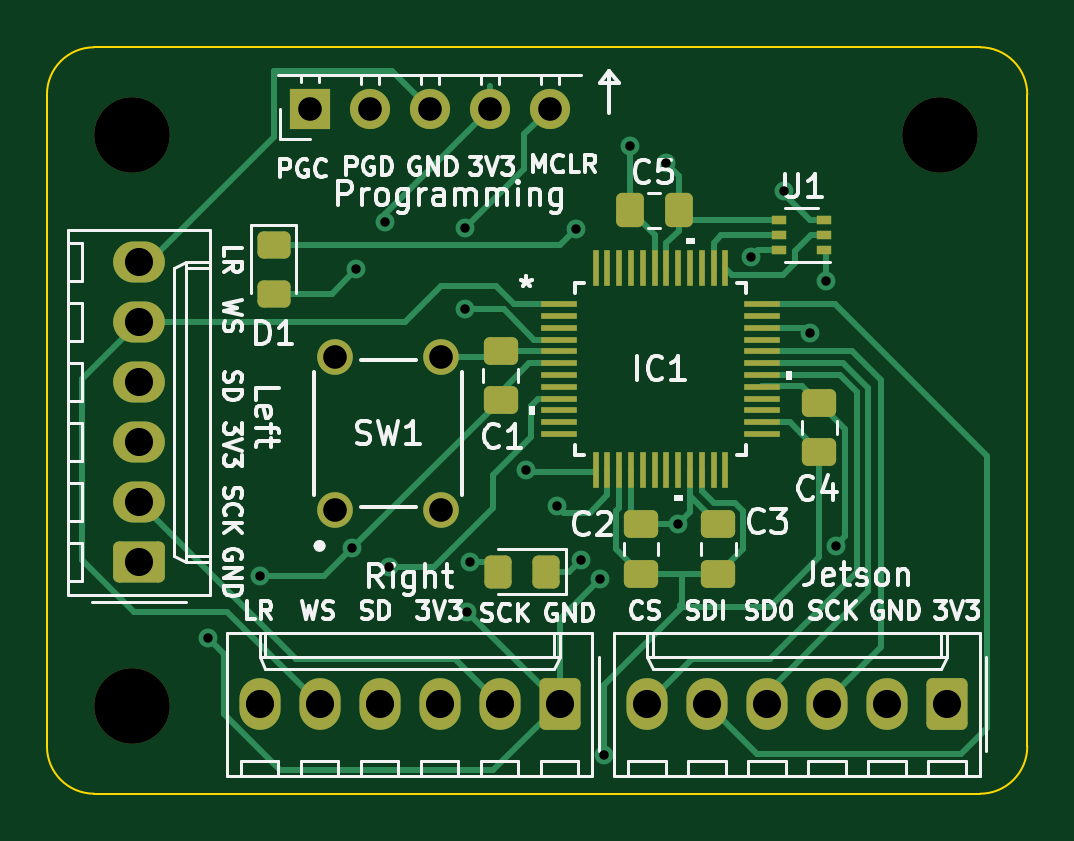
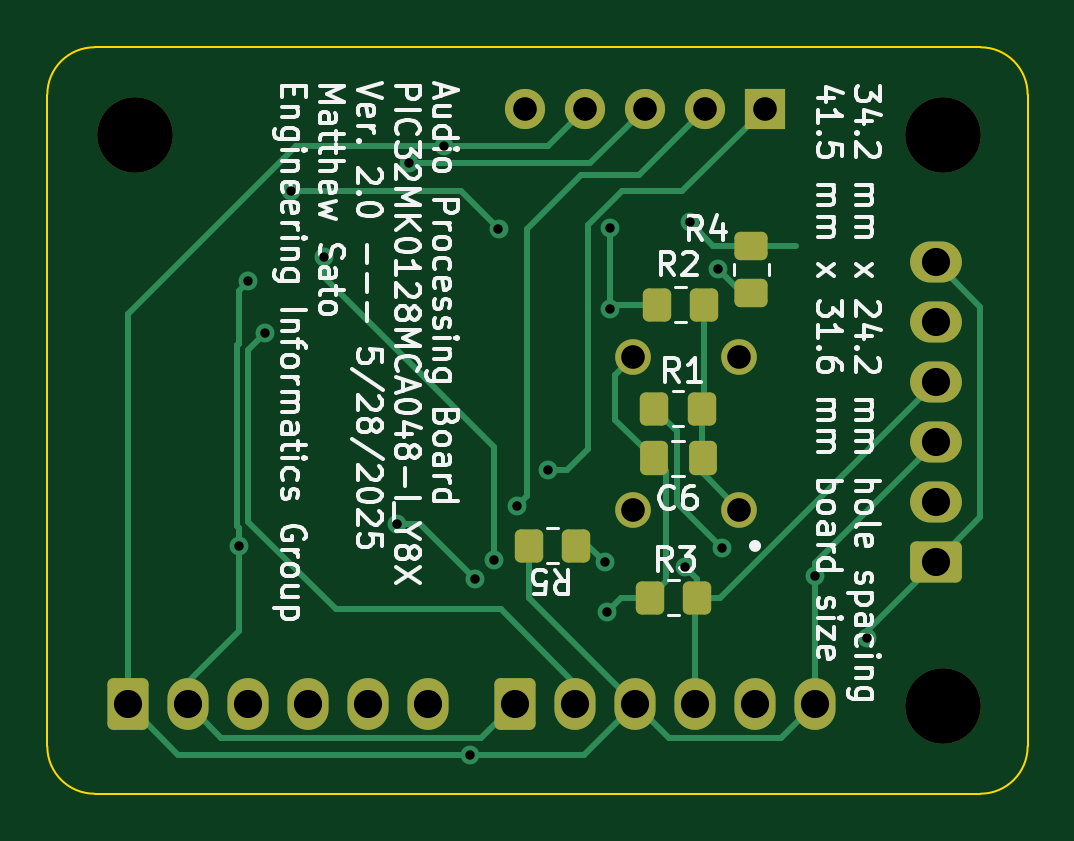
Circuit board: 11 layer files. Board 41.5 x 31.6 mm.
- bottom_copper: MCU_DSP-B_Cu.gbr (11523 bytes)
- bottom_mask: MCU_DSP-B_Mask.gbr (3200 bytes)
- paste: MCU_DSP-B_Paste.gbr (1858 bytes)
- bottom_silk: MCU_DSP-B_Silkscreen.gbr (83803 bytes)
- outline: MCU_DSP-Edge_Cuts.gbr (997 bytes)
- top_copper: MCU_DSP-F_Cu.gbr (22065 bytes)
- top_mask: MCU_DSP-F_Mask.gbr (4922 bytes)
- paste: MCU_DSP-F_Paste.gbr (3580 bytes)
- top_silk: MCU_DSP-F_Silkscreen.gbr (69756 bytes)
- drill: MCU_DSP-NPTH.drl (376 bytes)
- drill: MCU_DSP-PTH.drl (1306 bytes)

=== bottom_copper: MCU_DSP-B_Cu.gbr (11523 bytes, source omitted) ===
=== bottom_mask: MCU_DSP-B_Mask.gbr (3200 bytes, source withheld) ===
=== paste: MCU_DSP-B_Paste.gbr (1858 bytes, source withheld) ===
=== bottom_silk: MCU_DSP-B_Silkscreen.gbr (83803 bytes, source omitted) ===
=== outline: MCU_DSP-Edge_Cuts.gbr ===
%TF.GenerationSoftware,KiCad,Pcbnew,9.0.2*%
%TF.CreationDate,2025-05-28T14:02:20-07:00*%
%TF.ProjectId,MCU_DSP,4d43555f-4453-4502-9e6b-696361645f70,2.0*%
%TF.SameCoordinates,Original*%
%TF.FileFunction,Profile,NP*%
%FSLAX46Y46*%
G04 Gerber Fmt 4.6, Leading zero omitted, Abs format (unit mm)*
G04 Created by KiCad (PCBNEW 9.0.2) date 2025-05-28 14:02:20*
%MOMM*%
%LPD*%
G01*
G04 APERTURE LIST*
%TA.AperFunction,Profile*%
%ADD10C,0.100000*%
%TD*%
G04 APERTURE END LIST*
D10*
X224800000Y-131600000D02*
G75*
G02*
X226800000Y-133600000I0J-2000000D01*
G01*
X185300000Y-133600000D02*
G75*
G02*
X187300000Y-131600000I2000000J0D01*
G01*
X224800000Y-163200000D02*
X187300000Y-163200000D01*
X185300000Y-161200000D02*
X185300000Y-133600000D01*
X226800000Y-161200000D02*
G75*
G02*
X224800000Y-163200000I-2000000J0D01*
G01*
X187300000Y-163200000D02*
G75*
G02*
X185300000Y-161200000I0J2000000D01*
G01*
X226800000Y-133600000D02*
X226800000Y-161200000D01*
X187300000Y-131600000D02*
X224800000Y-131600000D01*
M02*

=== top_copper: MCU_DSP-F_Cu.gbr (22065 bytes, source omitted) ===
=== top_mask: MCU_DSP-F_Mask.gbr ===
%TF.GenerationSoftware,KiCad,Pcbnew,9.0.2*%
%TF.CreationDate,2025-05-28T14:02:20-07:00*%
%TF.ProjectId,MCU_DSP,4d43555f-4453-4502-9e6b-696361645f70,2.0*%
%TF.SameCoordinates,Original*%
%TF.FileFunction,Soldermask,Top*%
%TF.FilePolarity,Negative*%
%FSLAX46Y46*%
G04 Gerber Fmt 4.6, Leading zero omitted, Abs format (unit mm)*
G04 Created by KiCad (PCBNEW 9.0.2) date 2025-05-28 14:02:20*
%MOMM*%
%LPD*%
G01*
G04 APERTURE LIST*
G04 Aperture macros list*
%AMRoundRect*
0 Rectangle with rounded corners*
0 $1 Rounding radius*
0 $2 $3 $4 $5 $6 $7 $8 $9 X,Y pos of 4 corners*
0 Add a 4 corners polygon primitive as box body*
4,1,4,$2,$3,$4,$5,$6,$7,$8,$9,$2,$3,0*
0 Add four circle primitives for the rounded corners*
1,1,$1+$1,$2,$3*
1,1,$1+$1,$4,$5*
1,1,$1+$1,$6,$7*
1,1,$1+$1,$8,$9*
0 Add four rect primitives between the rounded corners*
20,1,$1+$1,$2,$3,$4,$5,0*
20,1,$1+$1,$4,$5,$6,$7,0*
20,1,$1+$1,$6,$7,$8,$9,0*
20,1,$1+$1,$8,$9,$2,$3,0*%
G04 Aperture macros list end*
%ADD10R,1.700000X1.700000*%
%ADD11O,1.700000X1.700000*%
%ADD12C,3.200000*%
%ADD13R,1.549400X0.279400*%
%ADD14R,0.279400X1.549400*%
%ADD15RoundRect,0.250000X0.845000X-0.620000X0.845000X0.620000X-0.845000X0.620000X-0.845000X-0.620000X0*%
%ADD16O,2.190000X1.740000*%
%ADD17RoundRect,0.250000X0.620000X0.845000X-0.620000X0.845000X-0.620000X-0.845000X0.620000X-0.845000X0*%
%ADD18O,1.740000X2.190000*%
%ADD19RoundRect,0.250000X0.337500X0.475000X-0.337500X0.475000X-0.337500X-0.475000X0.337500X-0.475000X0*%
%ADD20C,1.507998*%
%ADD21RoundRect,0.250000X-0.475000X0.337500X-0.475000X-0.337500X0.475000X-0.337500X0.475000X0.337500X0*%
%ADD22RoundRect,0.250000X0.325000X0.450000X-0.325000X0.450000X-0.325000X-0.450000X0.325000X-0.450000X0*%
%ADD23RoundRect,0.250000X-0.450000X0.325000X-0.450000X-0.325000X0.450000X-0.325000X0.450000X0.325000X0*%
%ADD24RoundRect,0.250000X0.475000X-0.337500X0.475000X0.337500X-0.475000X0.337500X-0.475000X-0.337500X0*%
%ADD25R,0.650000X0.400000*%
G04 APERTURE END LIST*
D10*
%TO.C,J1*%
X196425000Y-134195000D03*
D11*
X198965000Y-134195000D03*
X201505000Y-134195000D03*
X204045000Y-134195000D03*
X206585000Y-134195000D03*
%TD*%
D12*
%TO.C,H3*%
X188900000Y-159500000D03*
%TD*%
D13*
%TO.C,IC1*%
X206994700Y-142474799D03*
X206994700Y-142974798D03*
X206994700Y-143474800D03*
X206994700Y-143974799D03*
X206994700Y-144474798D03*
X206994700Y-144974799D03*
X206994700Y-145474799D03*
X206994700Y-145974800D03*
X206994700Y-146474799D03*
X206994700Y-146974798D03*
X206994700Y-147474800D03*
X206994700Y-147974799D03*
D14*
X208524600Y-149504699D03*
X209024599Y-149504699D03*
X209524601Y-149504699D03*
X210024600Y-149504699D03*
X210524599Y-149504699D03*
X211024600Y-149504699D03*
X211524600Y-149504699D03*
X212024601Y-149504699D03*
X212524600Y-149504699D03*
X213024599Y-149504699D03*
X213524601Y-149504699D03*
X214024600Y-149504699D03*
D13*
X215554500Y-147974799D03*
X215554500Y-147474800D03*
X215554500Y-146974798D03*
X215554500Y-146474799D03*
X215554500Y-145974800D03*
X215554500Y-145474799D03*
X215554500Y-144974799D03*
X215554500Y-144474798D03*
X215554500Y-143974799D03*
X215554500Y-143474800D03*
X215554500Y-142974798D03*
X215554500Y-142474799D03*
D14*
X214024600Y-140944899D03*
X213524601Y-140944899D03*
X213024599Y-140944899D03*
X212524600Y-140944899D03*
X212024601Y-140944899D03*
X211524600Y-140944899D03*
X211024600Y-140944899D03*
X210524599Y-140944899D03*
X210024600Y-140944899D03*
X209524601Y-140944899D03*
X209024599Y-140944899D03*
X208524600Y-140944899D03*
%TD*%
D15*
%TO.C,J2*%
X189200000Y-153400000D03*
D16*
X189200000Y-150860000D03*
X189200000Y-148320000D03*
X189200000Y-145780000D03*
X189200000Y-143240000D03*
X189200000Y-140700000D03*
%TD*%
D17*
%TO.C,J3*%
X207000000Y-159400000D03*
D18*
X204460000Y-159400000D03*
X201920000Y-159400000D03*
X199380000Y-159400000D03*
X196840000Y-159400000D03*
X194300000Y-159400000D03*
%TD*%
D19*
%TO.C,C5*%
X212037500Y-138500000D03*
X209962500Y-138500000D03*
%TD*%
D12*
%TO.C,H2*%
X223100000Y-135300000D03*
%TD*%
D20*
%TO.C,SW1*%
X197499999Y-151200002D03*
X197499999Y-144700000D03*
X202000000Y-151200002D03*
X202000000Y-144700000D03*
%TD*%
D21*
%TO.C,C4*%
X218000000Y-146662500D03*
X218000000Y-148737500D03*
%TD*%
%TO.C,C3*%
X213720000Y-151802500D03*
X213720000Y-153877500D03*
%TD*%
D22*
%TO.C,D2*%
X206425000Y-153800000D03*
X204375000Y-153800000D03*
%TD*%
D23*
%TO.C,D1*%
X194900000Y-139975000D03*
X194900000Y-142025000D03*
%TD*%
D21*
%TO.C,C1*%
X204500000Y-144462500D03*
X204500000Y-146537500D03*
%TD*%
D12*
%TO.C,H1*%
X188900000Y-135300000D03*
%TD*%
D24*
%TO.C,C2*%
X210450000Y-153877500D03*
X210450000Y-151802500D03*
%TD*%
D25*
%TO.C,U1*%
X218200000Y-140200000D03*
X218200000Y-139550000D03*
X218200000Y-138900000D03*
X216300000Y-138900000D03*
X216300000Y-139550000D03*
X216300000Y-140200000D03*
%TD*%
D17*
%TO.C,J5*%
X223400000Y-159400000D03*
D18*
X220860000Y-159400000D03*
X218320000Y-159400000D03*
X215780000Y-159400000D03*
X213240000Y-159400000D03*
X210700000Y-159400000D03*
%TD*%
M02*

=== paste: MCU_DSP-F_Paste.gbr (3580 bytes, source withheld) ===
=== top_silk: MCU_DSP-F_Silkscreen.gbr (69756 bytes, source omitted) ===
=== drill: MCU_DSP-NPTH.drl ===
M48
; DRILL file {KiCad 9.0.2} date 2025-05-28T14:02:19-0700
; FORMAT={-:-/ absolute / inch / decimal}
; #@! TF.CreationDate,2025-05-28T14:02:19-07:00
; #@! TF.GenerationSoftware,Kicad,Pcbnew,9.0.2
; #@! TF.FileFunction,NonPlated,1,2,NPTH
FMAT,2
INCH
; #@! TA.AperFunction,NonPlated,NPTH,ComponentDrill
T1C0.1260
%
G90
G05
T1
X7.437Y-5.3268
X7.437Y-6.2795
X8.7835Y-5.3268
M30

=== drill: MCU_DSP-PTH.drl ===
M48
; DRILL file {KiCad 9.0.2} date 2025-05-28T14:02:19-0700
; FORMAT={-:-/ absolute / inch / decimal}
; #@! TF.CreationDate,2025-05-28T14:02:19-07:00
; #@! TF.GenerationSoftware,Kicad,Pcbnew,9.0.2
; #@! TF.FileFunction,Plated,1,2,PTH
FMAT,2
INCH
; #@! TA.AperFunction,Plated,PTH,ViaDrill
T1C0.0157
; #@! TA.AperFunction,Plated,PTH,ComponentDrill
T2C0.0394
; #@! TA.AperFunction,Plated,PTH,ComponentDrill
T3C0.0394
; #@! TA.AperFunction,Plated,PTH,ComponentDrill
T4C0.0469
%
G90
G05
T1
X7.563Y-6.1654
X7.6496Y-6.063
X7.8039Y-6.0165
X7.811Y-5.5512
X7.8583Y-5.4724
X7.8661Y-6.0472
X7.9921Y-5.4823
X7.9921Y-5.6181
X7.9961Y-6.122
X8.0Y-6.0394
X8.0945Y-5.8858
X8.1457Y-5.9449
X8.1772Y-5.4843
X8.185Y-6.0354
X8.2165Y-6.0669
X8.2244Y-6.3601
X8.2677Y-5.3454
X8.3268Y-5.374
X8.3469Y-5.9752
X8.4685Y-5.5315
X8.5236Y-5.4213
X8.5669Y-5.6575
X8.5945Y-5.5709
X8.6102Y-6.0118
T2
X7.7756Y-5.6969
X7.7756Y-5.9528
X7.9528Y-5.6969
X7.9528Y-5.9528
T3
X7.7333Y-5.2833
X7.8333Y-5.2833
X7.9333Y-5.2833
X8.0333Y-5.2833
X8.1333Y-5.2833
T4
X7.4488Y-5.5394
X7.4488Y-5.6394
X7.4488Y-5.7394
X7.4488Y-5.8394
X7.4488Y-5.9394
X7.4488Y-6.0394
X7.6496Y-6.2756
X7.7496Y-6.2756
X7.8496Y-6.2756
X7.9496Y-6.2756
X8.0496Y-6.2756
X8.1496Y-6.2756
X8.2953Y-6.2756
X8.3953Y-6.2756
X8.4953Y-6.2756
X8.5953Y-6.2756
X8.6953Y-6.2756
X8.7953Y-6.2756
M30
